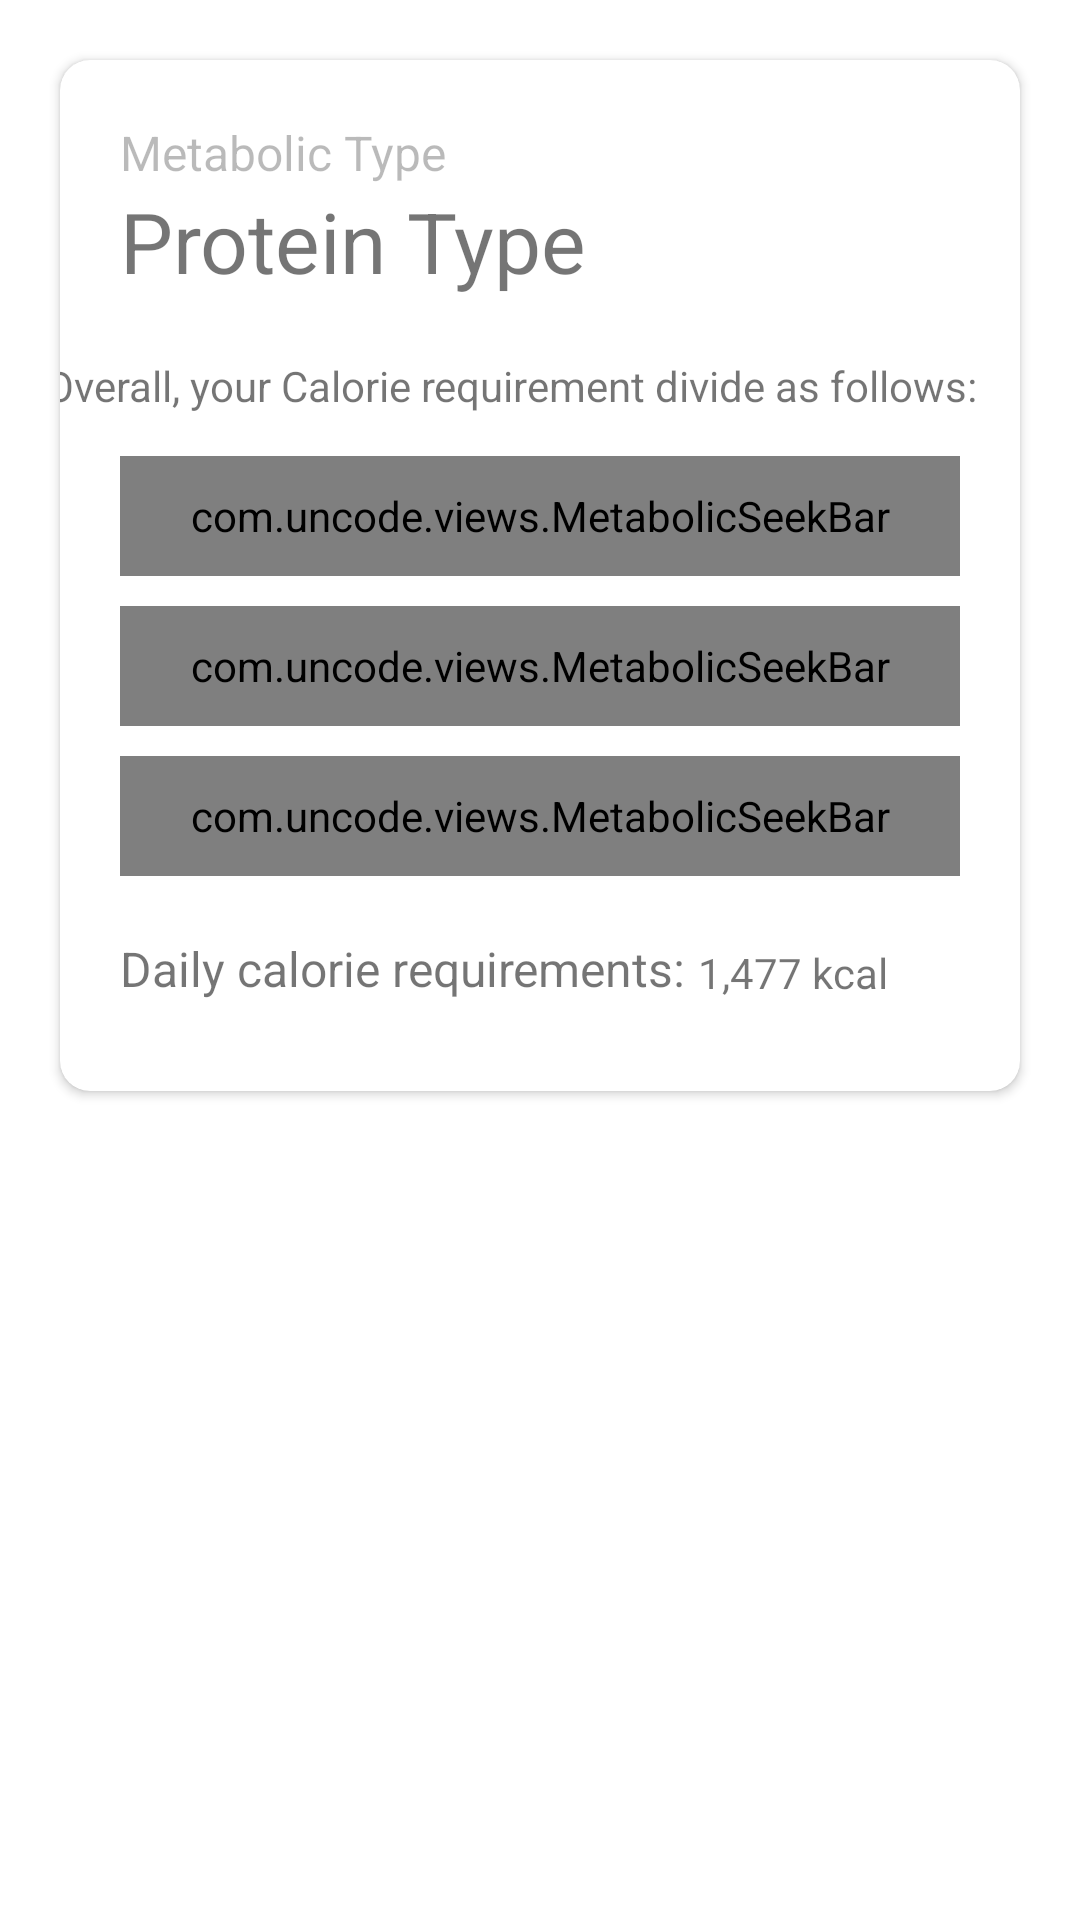

Write the Android layout XML for this screen, with the resource values it uses.
<!-- AndroidManifest.xml: application theme Theme.UNCODE -->
<!-- res/layout/protein_type_card.xml -->
<?xml version="1.0" encoding="utf-8"?>
<androidx.constraintlayout.widget.ConstraintLayout xmlns:android="http://schemas.android.com/apk/res/android"
    xmlns:app="http://schemas.android.com/apk/res-auto"
    xmlns:tools="http://schemas.android.com/tools"
    android:layout_width="match_parent"
    android:layout_height="match_parent">

    <androidx.cardview.widget.CardView
        android:layout_width="match_parent"
        android:layout_height="wrap_content"
        android:layout_marginStart="20dp"
        android:layout_marginTop="20dp"
        android:layout_marginEnd="20dp"
        app:cardCornerRadius="10dp"
        app:layout_constraintEnd_toEndOf="parent"
        app:layout_constraintHorizontal_bias="0.5"
        app:layout_constraintStart_toStartOf="parent"
        app:layout_constraintTop_toTopOf="parent">

        <androidx.constraintlayout.widget.ConstraintLayout
            android:layout_width="match_parent"
            android:layout_height="match_parent">

            <TextView
                android:id="@+id/textView2"
                android:layout_width="wrap_content"
                android:layout_height="wrap_content"
                android:layout_marginStart="20dp"
                android:layout_marginTop="20dp"
                android:alpha=".5"
                android:text="Metabolic Type"
                android:textSize="16dp"
                app:layout_constraintStart_toStartOf="parent"
                app:layout_constraintTop_toTopOf="parent" />

            <TextView
                android:id="@+id/textView3"
                android:layout_width="wrap_content"
                android:layout_height="wrap_content"
                android:layout_marginStart="20dp"
                android:text="Protein Type"
                android:textSize="28dp"
                app:layout_constraintStart_toStartOf="parent"
                app:layout_constraintTop_toBottomOf="@+id/textView2" />

            <TextView
                android:id="@+id/textView6"
                android:layout_width="wrap_content"
                android:layout_height="wrap_content"
                android:layout_marginTop="20dp"
                android:layout_marginEnd="20dp"
                android:text="Overall, your Calorie requirement divide as follows:"
                app:layout_constraintEnd_toEndOf="parent"
                app:layout_constraintStart_toStartOf="parent"
                app:layout_constraintTop_toBottomOf="@+id/textView3" />

            <com.uncode.views.MetabolicSeekBar
                android:id="@+id/metabolicSeekBar3"
                android:layout_width="match_parent"
                android:layout_height="40dp"
                android:layout_marginStart="20dp"
                android:layout_marginTop="14dp"
                android:layout_marginEnd="20dp"
                app:circularflow_radiusInDP="8dp"
                app:layout_constraintEnd_toEndOf="parent"
                app:layout_constraintHorizontal_bias="0.5"
                app:layout_constraintStart_toStartOf="parent"
                app:layout_constraintTop_toBottomOf="@+id/textView6" />

            <com.uncode.views.MetabolicSeekBar
                android:id="@+id/metabolicSeekBar"
                android:layout_width="match_parent"
                android:layout_height="40dp"
                android:layout_marginStart="20dp"
                android:layout_marginTop="10dp"
                android:layout_marginEnd="20dp"
                app:circularflow_radiusInDP="8dp"
                app:layout_constraintEnd_toEndOf="parent"
                app:layout_constraintHorizontal_bias="0.5"
                app:layout_constraintStart_toStartOf="parent"
                app:layout_constraintTop_toBottomOf="@+id/metabolicSeekBar3" />

            <com.uncode.views.MetabolicSeekBar
                android:id="@+id/metabolicSeekBar2"
                android:layout_width="match_parent"
                android:layout_height="40dp"
                android:layout_marginStart="20dp"
                android:layout_marginTop="10dp"
                android:layout_marginEnd="20dp"
                app:circularflow_radiusInDP="8dp"
                app:layout_constraintEnd_toEndOf="parent"
                app:layout_constraintHorizontal_bias="0.5"
                app:layout_constraintStart_toStartOf="parent"
                app:layout_constraintTop_toBottomOf="@+id/metabolicSeekBar" />

            <TextView
                android:id="@+id/textView4"
                android:layout_width="wrap_content"
                android:layout_height="wrap_content"
                android:layout_marginStart="20dp"
                android:layout_marginTop="20dp"
                android:layout_marginBottom="30dp"
                android:text="Daily calorie requirements: "
                android:textSize="16dp"
                app:layout_constraintBottom_toBottomOf="parent"
                app:layout_constraintStart_toStartOf="parent"
                app:layout_constraintTop_toBottomOf="@+id/metabolicSeekBar2" />

            <TextView
                android:id="@+id/textView5"
                android:layout_width="wrap_content"
                android:layout_height="wrap_content"
                android:layout_marginBottom="30dp"
                android:text="1,477 kcal"
                app:layout_constraintBottom_toBottomOf="parent"
                app:layout_constraintStart_toEndOf="@+id/textView4" />

        </androidx.constraintlayout.widget.ConstraintLayout>
    </androidx.cardview.widget.CardView>
</androidx.constraintlayout.widget.ConstraintLayout>
<!-- resources referenced by this layout -->
<resources>
  <style name="Theme.UNCODE" parent="Theme.MaterialComponents.DayNight.DarkActionBar">
          
          <item name="colorPrimary">@color/purple_500</item>
          <item name="colorPrimaryVariant">@color/purple_700</item>
          <item name="colorOnPrimary">@color/white</item>
          
          <item name="colorSecondary">@color/teal_200</item>
          <item name="colorSecondaryVariant">@color/teal_700</item>
          <item name="colorOnSecondary">@color/black</item>
          
          <item name="android:statusBarColor" tools:targetApi="l">?attr/colorPrimaryVariant</item>
          
      </style>
  <!-- not gathered from this repository: default colours our renderer supplied (Android Studio template values) -->
  <color name="purple_500">#FF6200EE</color>
  <color name="purple_700">#FF3700B3</color>
  <color name="teal_200">#FF03DAC5</color>
  <color name="teal_700">#FF018786</color>
  <color name="black">#FF000000</color>
  <color name="white">#FFFFFFFF</color>
</resources>
